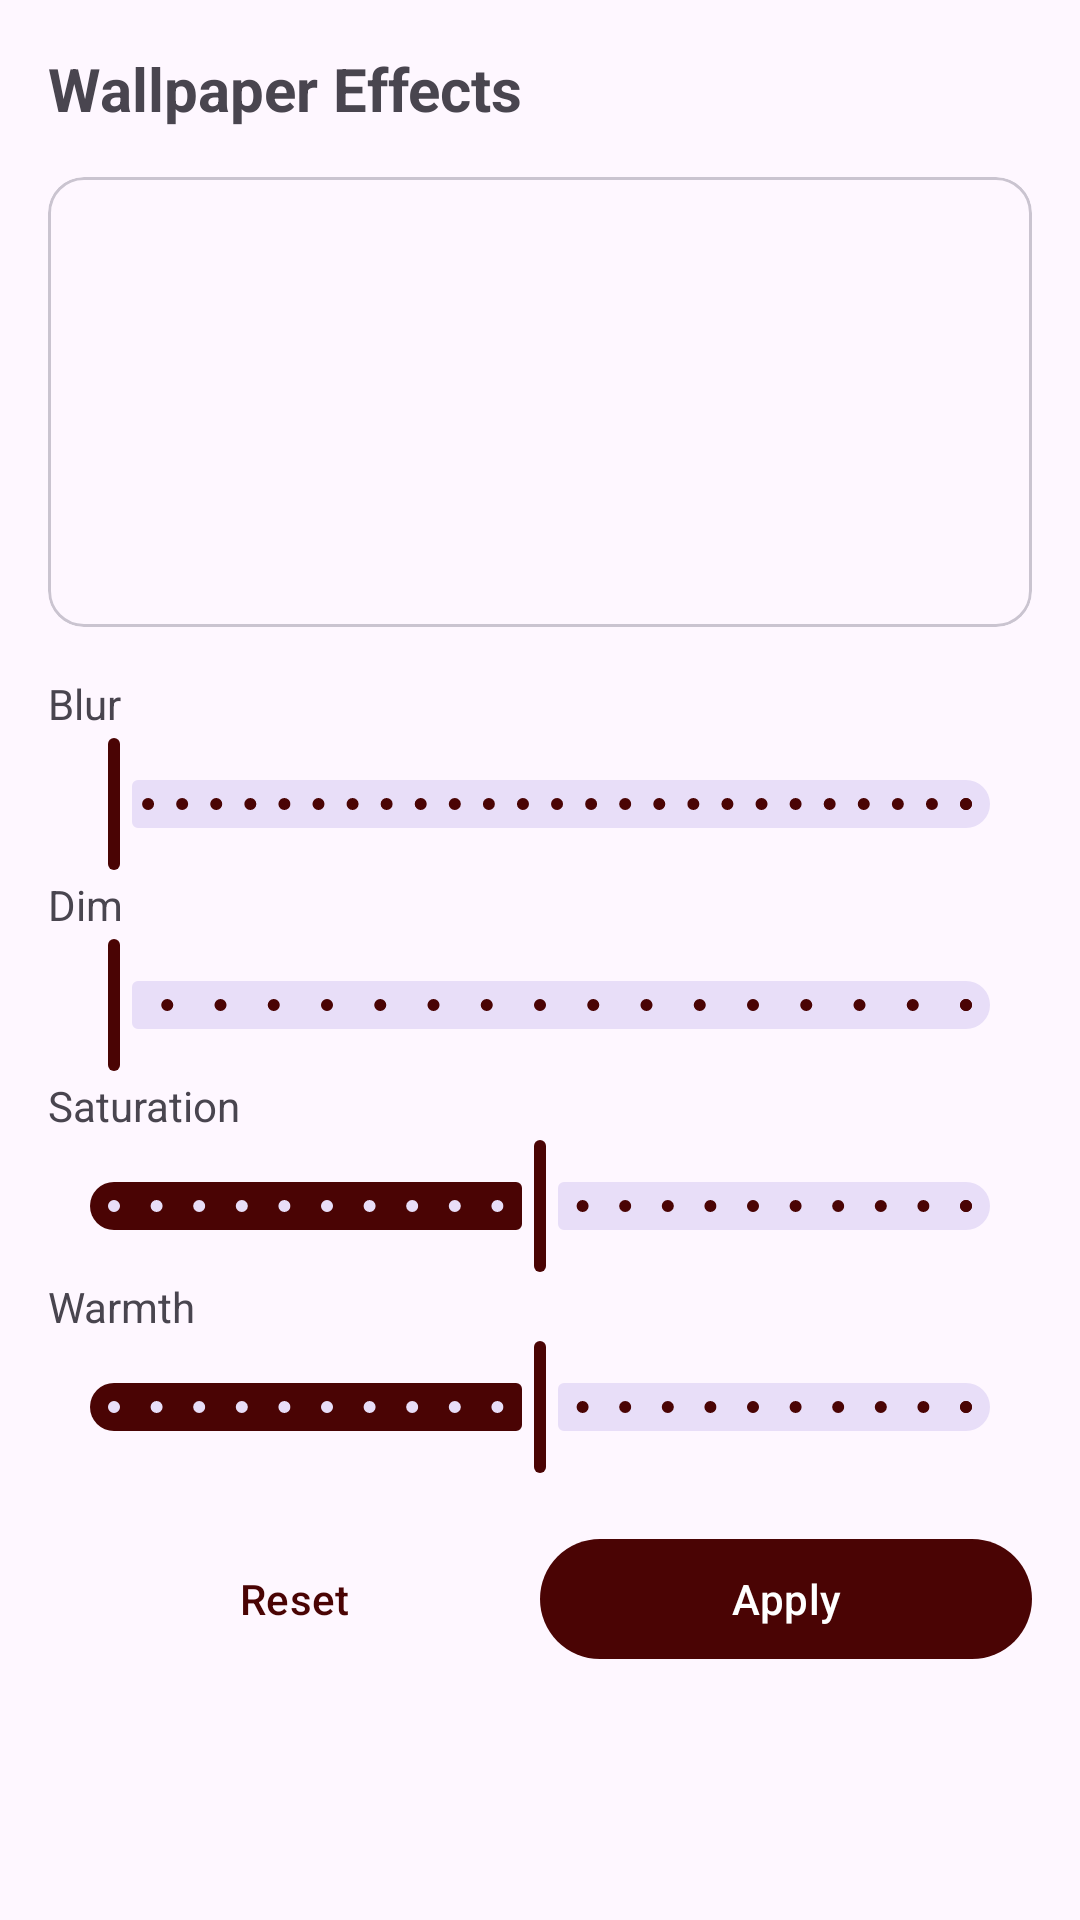

Reconstruct the res/layout file that produces this screen, plus the resources it refers to.
<!-- AndroidManifest.xml: application theme Theme.WallpaperScheduler -->
<!-- res/layout/dialog_wallpaper_effects.xml -->
<?xml version="1.0" encoding="utf-8"?>
<LinearLayout
    xmlns:android="http://schemas.android.com/apk/res/android"
    xmlns:app="http://schemas.android.com/apk/res-auto"
    android:layout_width="match_parent"
    android:layout_height="wrap_content"
    android:orientation="vertical"
    android:padding="16dp">

    <TextView
        android:layout_width="wrap_content"
        android:layout_height="wrap_content"
        android:text="@string/wallpaper_effects"
        android:textSize="20sp"
        android:textStyle="bold"
        android:layout_marginBottom="16dp" />

    
    <com.google.android.material.card.MaterialCardView
        android:layout_width="match_parent"
        android:layout_height="150dp"
        android:layout_marginBottom="16dp"
        app:cardCornerRadius="12dp">

        <ImageView
            android:id="@+id/effectPreview"
            android:layout_width="match_parent"
            android:layout_height="match_parent"
            android:scaleType="centerCrop"
            android:contentDescription="@string/preview" />

    </com.google.android.material.card.MaterialCardView>

    
    <TextView
        android:layout_width="wrap_content"
        android:layout_height="wrap_content"
        android:text="@string/effect_blur"
        android:textSize="14sp" />

    <com.google.android.material.slider.Slider
        android:id="@+id/blurSlider"
        android:layout_width="match_parent"
        android:layout_height="wrap_content"
        android:valueFrom="0"
        android:valueTo="25"
        android:stepSize="1"
        android:value="0" />

    
    <TextView
        android:layout_width="wrap_content"
        android:layout_height="wrap_content"
        android:text="@string/effect_dim"
        android:textSize="14sp" />

    <com.google.android.material.slider.Slider
        android:id="@+id/dimSlider"
        android:layout_width="match_parent"
        android:layout_height="wrap_content"
        android:valueFrom="0"
        android:valueTo="80"
        android:stepSize="5"
        android:value="0" />

    
    <TextView
        android:layout_width="wrap_content"
        android:layout_height="wrap_content"
        android:text="@string/effect_saturation"
        android:textSize="14sp" />

    <com.google.android.material.slider.Slider
        android:id="@+id/saturationSlider"
        android:layout_width="match_parent"
        android:layout_height="wrap_content"
        android:valueFrom="0"
        android:valueTo="2"
        android:stepSize="0.1"
        android:value="1" />

    
    <TextView
        android:layout_width="wrap_content"
        android:layout_height="wrap_content"
        android:text="@string/effect_warmth"
        android:textSize="14sp" />

    <com.google.android.material.slider.Slider
        android:id="@+id/warmthSlider"
        android:layout_width="match_parent"
        android:layout_height="wrap_content"
        android:valueFrom="-50"
        android:valueTo="50"
        android:stepSize="5"
        android:value="0" />

    
    <LinearLayout
        android:layout_width="match_parent"
        android:layout_height="wrap_content"
        android:orientation="horizontal"
        android:layout_marginTop="16dp">

        <com.google.android.material.button.MaterialButton
            android:id="@+id/resetButton"
            style="@style/Widget.Material3.Button.TextButton"
            android:layout_width="0dp"
            android:layout_height="wrap_content"
            android:layout_weight="1"
            android:text="@string/reset" />

        <com.google.android.material.button.MaterialButton
            android:id="@+id/applyButton"
            android:layout_width="0dp"
            android:layout_height="wrap_content"
            android:layout_weight="1"
            android:text="@string/apply"
            android:textColor="#FFFFFFFF"
            app:backgroundTint="#FF4A0404" />

    </LinearLayout>

</LinearLayout>
<!-- resources referenced by this layout -->
<resources>
  <string name="apply">Apply</string>
  <string name="effect_blur">Blur</string>
  <string name="effect_dim">Dim</string>
  <string name="effect_saturation">Saturation</string>
  <string name="effect_warmth">Warmth</string>
  <string name="preview">Preview</string>
  <string name="reset">Reset</string>
  <string name="wallpaper_effects">Wallpaper Effects</string>
  <style name="Theme.WallpaperScheduler" parent="Theme.Material3.DayNight.NoActionBar">
          <item name="colorPrimary">#FF4A0404</item>
          <item name="colorPrimaryVariant">#FF4A0404</item>
          <item name="colorOnPrimary">@color/white</item>
          <item name="colorSecondary">#FF4A0404</item>
          <item name="colorSwitchThumbNormal">@color/white</item>
          <item name="colorControlActivated">#FF4A0404</item>
          <item name="colorControlNormal">#FF424242</item>
          <item name="materialSwitchStyle">@style/CustomSwitchStyle</item>
          <item name="android:statusBarColor">?android:colorBackground</item>
          <item name="android:navigationBarColor">?android:colorBackground</item>
      </style>
  <color name="white">#FFFFFFFF</color>
  <style name="CustomSwitchStyle" parent="Widget.Material3.CompoundButton.MaterialSwitch">
          <item name="trackTint">@color/switch_track_color</item>
          <item name="thumbTint">@color/switch_thumb_color</item>
      </style>
</resources>
